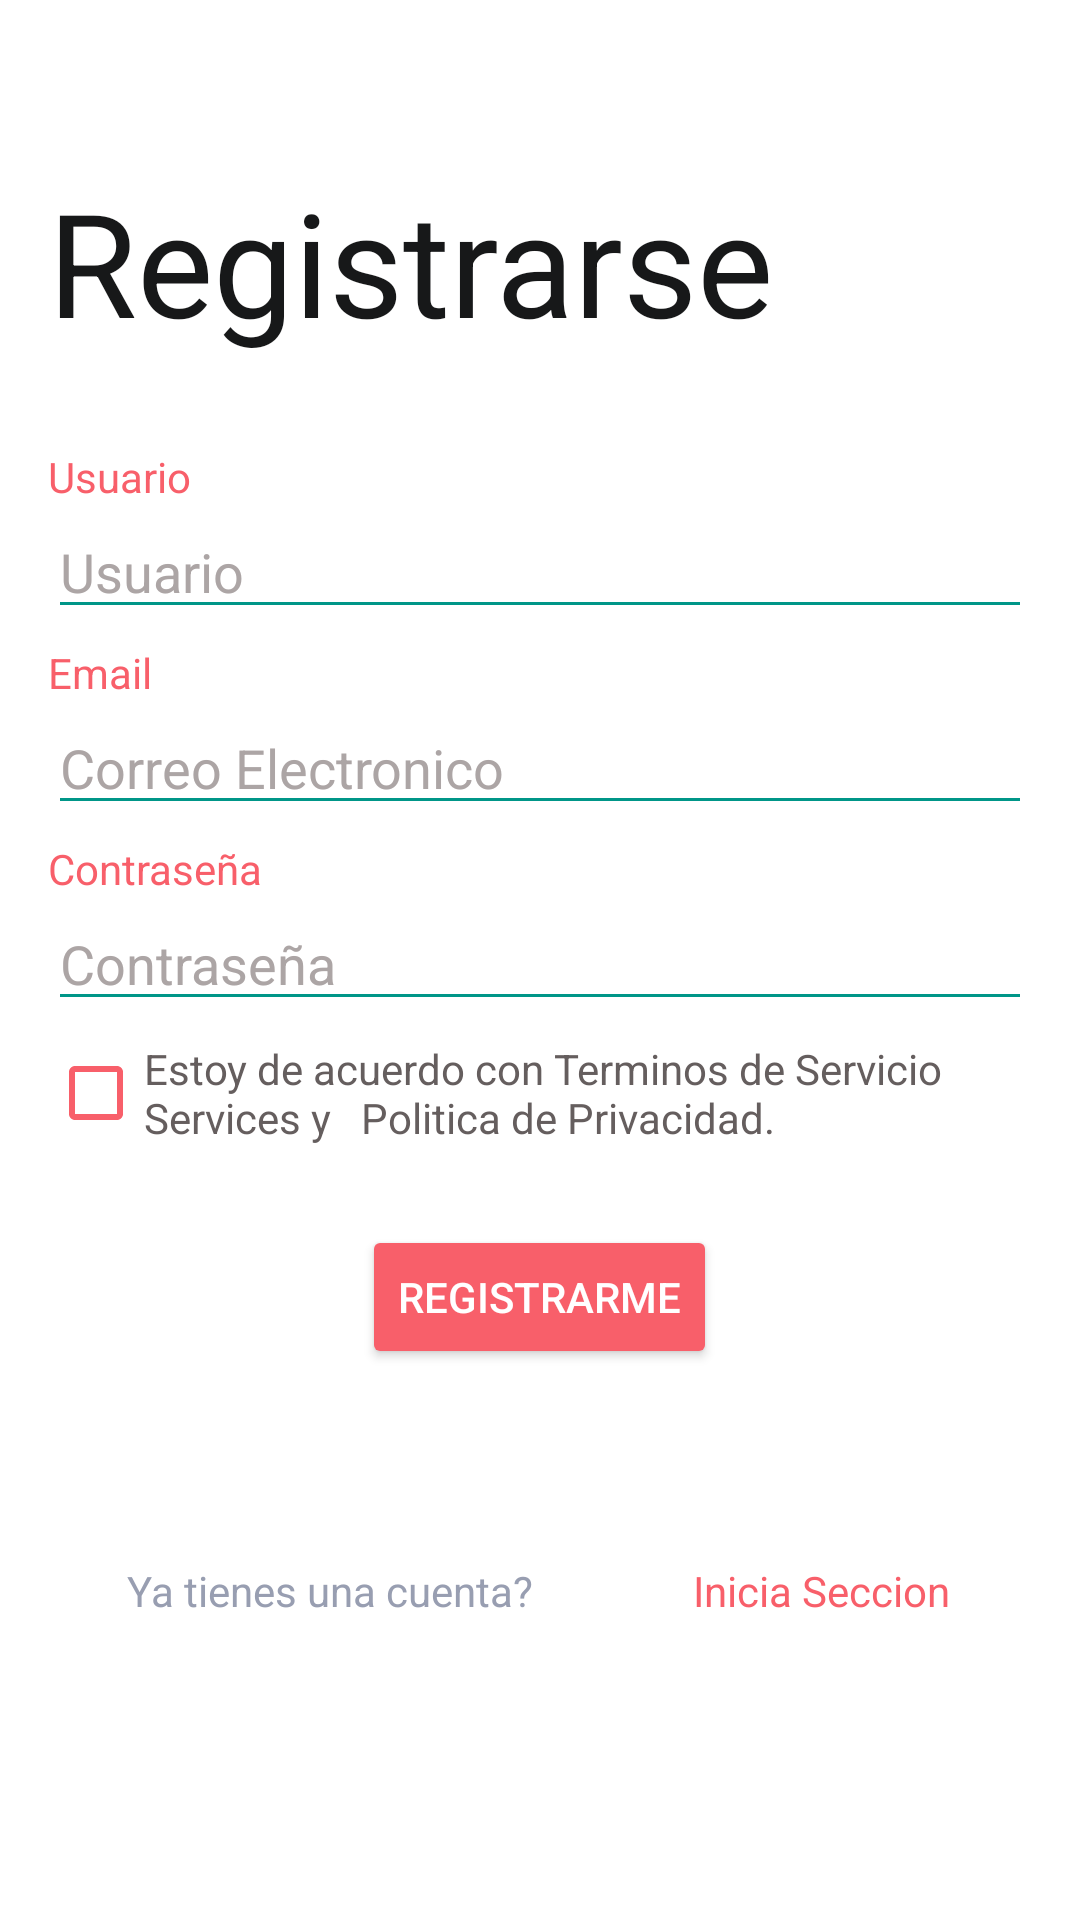

Produce the Android XML layout that renders to this screen, including the resource entries it uses.
<!-- AndroidManifest.xml: application theme Theme.TiendaVirtual -->
<!-- res/layout/activity_register.xml -->
<?xml version="1.0" encoding="utf-8"?>
<androidx.constraintlayout.widget.ConstraintLayout xmlns:android="http://schemas.android.com/apk/res/android"
    xmlns:app="http://schemas.android.com/apk/res-auto"
    xmlns:tools="http://schemas.android.com/tools"
    android:layout_width="match_parent"
    android:layout_height="match_parent"
    android:background="#FFFFFF"
    android:backgroundTint="#FFFFFF"
    tools:context=".RegisterActivity">

    <androidx.cardview.widget.CardView
        android:layout_width="match_parent"
        android:layout_height="wrap_content"
        android:layout_marginStart="16dp"
        android:layout_marginTop="55dp"
        android:layout_marginEnd="16dp"
        android:background="#FFFFFF"
        android:backgroundTint="#FFFFFF"
        app:cardCornerRadius="0dp"
        app:cardElevation="0dp"
        app:layout_constraintEnd_toEndOf="parent"
        app:layout_constraintStart_toStartOf="parent"
        app:layout_constraintTop_toTopOf="parent">

        <LinearLayout
            android:layout_width="match_parent"
            android:layout_height="match_parent"
            android:background="#00FFFFFF"
            android:backgroundTint="#00FFFFFF"
            android:orientation="vertical">

            <TextView
                android:id="@+id/textView"
                android:layout_width="match_parent"
                android:layout_height="wrap_content"
                android:text="Registrarse"
                android:textColor="#171819"
                android:textSize="48sp" />

            <TextView
                android:id="@+id/textView3"
                android:layout_width="match_parent"
                android:layout_height="wrap_content"
                android:layout_marginTop="30dp"
                android:text="Usuario"
                android:textColor="#F85F6A" />

            <EditText
                android:id="@+id/usuario"
                android:layout_width="match_parent"
                android:layout_height="wrap_content"
                android:backgroundTint="#009688"
                android:ems="10"
                android:hint="Usuario"
                android:inputType="textPersonName"
                android:singleLine="false"
                android:textColor="#171616"
                android:textColorHighlight="#009688"
                android:textColorHint="#ACA5A5" />

            <TextView
                android:id="@+id/textView5"
                android:layout_width="match_parent"
                android:layout_height="wrap_content"
                android:layout_marginTop="5dp"
                android:text="Email"
                android:textColor="#F85F6A" />

            <EditText
                android:id="@+id/correo"
                android:layout_width="match_parent"
                android:layout_height="wrap_content"
                android:backgroundTint="#009688"
                android:hint="Correo Electronico"
                android:inputType="textPersonName"
                android:textColor="#171616"
                android:textColorHighlight="#009688"
                android:textColorHint="#ACA5A5" />


            <TextView
                android:id="@+id/textView6"
                android:layout_width="match_parent"
                android:layout_height="wrap_content"
                android:layout_marginTop="5dp"
                android:inputType="textEmailAddress"
                android:text="Contraseña"
                android:textColor="#F85F6A" />

            <EditText
                android:id="@+id/password"
                android:layout_width="match_parent"
                android:layout_height="wrap_content"
                android:backgroundTint="#009688"
                android:ems="10"
                android:foregroundTint="#333131"
                android:hint="Contraseña"
                android:inputType="textPassword"
                android:textColor="#171616"
                android:textColorHighlight="#009688"
                android:textColorHint="#ACA5A5" />


            <CheckBox
                android:id="@+id/checkBox_terminos"
                android:layout_width="match_parent"
                android:layout_height="wrap_content"
                android:buttonTint="#F85F6A"
                android:text="Estoy de acuerdo con Terminos de Servicio Services y   Politica de Privacidad."
                android:textColor="#655E5E" />

            <Button
                android:id="@+id/btn_iniciar_sesion"
                android:layout_width="wrap_content"
                android:layout_height="wrap_content"
                android:layout_gravity="center_vertical|center_horizontal"
                android:layout_marginTop="20dp"
                android:backgroundTint="#F85F6A"
                android:text="Registrarme"
                android:textAlignment="center"
                android:textColor="#FFFFFF" />

            <LinearLayout
                android:layout_width="match_parent"
                android:layout_height="match_parent"
                android:layout_marginTop="50dp"
                android:orientation="horizontal">

                <Button
                    style="@android:style/Widget.Button.Inset"
                    android:layout_width="wrap_content"
                    android:layout_height="wrap_content"
                    android:layout_weight="1"
                    android:background="#00FFFFFF"
                    android:text="Ya tienes una cuenta?"
                    android:textColor="#989EB1" />

                <Button
                    android:id="@+id/btn_view_iniciar_sesion"
                    style="@android:style/Widget.Button.Inset"
                    android:layout_width="wrap_content"
                    android:layout_height="wrap_content"
                    android:layout_weight="1"
                    android:background="#00FFFFFF"
                    android:text="Inicia Seccion"
                    android:textColor="#F85F6A" />
            </LinearLayout>

        </LinearLayout>
    </androidx.cardview.widget.CardView>
</androidx.constraintlayout.widget.ConstraintLayout>
<!-- resources referenced by this layout -->
<resources>
  <style name="Theme.TiendaVirtual" parent="Theme.MaterialComponents.DayNight.NoActionBar">
          
          <item name="colorPrimary">@color/purple_500</item>
          <item name="colorPrimaryVariant">@color/purple_700</item>
          <item name="colorOnPrimary">@color/white</item>
          
          <item name="colorSecondary">@color/teal_200</item>
          <item name="colorSecondaryVariant">@color/teal_700</item>
          <item name="colorOnSecondary">@color/black</item>
          
          <item name="android:statusBarColor">?attr/colorPrimaryVariant</item>
          
      </style>
  <!-- not gathered from this repository: default colours our renderer supplied (Android Studio template values) -->
  <color name="purple_500">#FF6200EE</color>
  <color name="purple_700">#FF3700B3</color>
  <color name="teal_200">#FF03DAC5</color>
  <color name="teal_700">#FF018786</color>
  <color name="black">#FF000000</color>
  <color name="white">#FFFFFFFF</color>
</resources>
